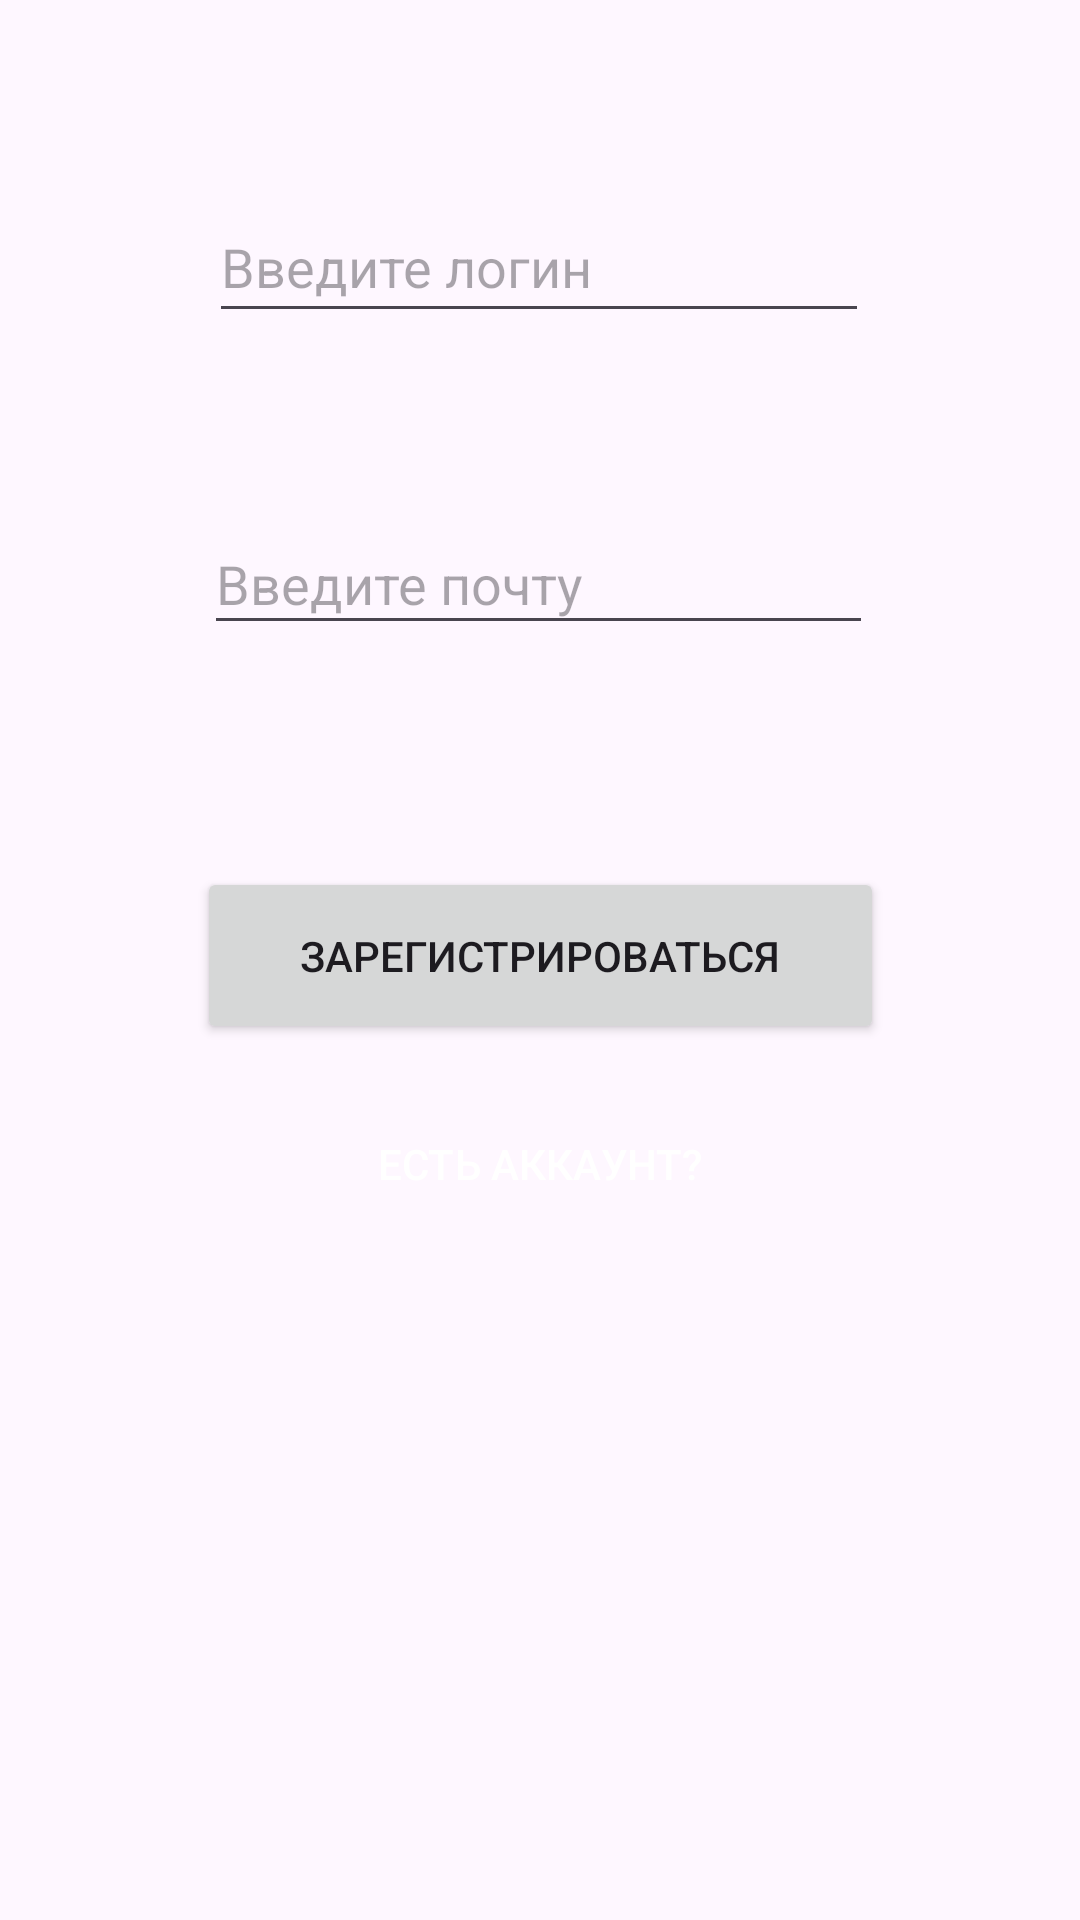

Reconstruct the res/layout file that produces this screen, plus the resources it refers to.
<!-- AndroidManifest.xml: application theme Theme.ADLForum -->
<!-- res/layout/activity_registation.xml -->
<?xml version="1.0" encoding="utf-8"?>
<androidx.constraintlayout.widget.ConstraintLayout xmlns:android="http://schemas.android.com/apk/res/android"
    xmlns:app="http://schemas.android.com/apk/res-auto"
    xmlns:tools="http://schemas.android.com/tools"
    android:id="@+id/main"
    android:layout_width="match_parent"
    android:layout_height="match_parent"
    tools:context=".ui.Registration">

    <Button
        android:id="@+id/button3"
        android:layout_width="229dp"
        android:layout_height="59dp"
        android:layout_marginBottom="292dp"
        android:text="Зарегистрироваться"
        app:layout_constraintBottom_toBottomOf="parent"
        app:layout_constraintEnd_toEndOf="parent"
        app:layout_constraintStart_toStartOf="parent" />

    <EditText
        android:id="@+id/editTextEmailAddress"
        android:layout_width="223dp"
        android:layout_height="44dp"
        android:layout_marginTop="60dp"
        android:ems="10"
        android:hint="Введите почту"
        android:inputType="textEmailAddress"
        app:layout_constraintEnd_toEndOf="parent"
        app:layout_constraintHorizontal_bias="0.497"
        app:layout_constraintStart_toStartOf="parent"
        app:layout_constraintTop_toBottomOf="@+id/editTextUsername" />

    <EditText
        android:id="@+id/editTextTextPassword"
        android:layout_width="224dp"
        android:layout_height="47dp"
        android:layout_marginTop="72dp"
        android:ems="10"
        android:hint="Введите пароль"
        android:inputType="textPassword"
        app:layout_constraintEnd_toEndOf="parent"
        app:layout_constraintHorizontal_bias="0.497"
        app:layout_constraintStart_toStartOf="parent"
        app:layout_constraintTop_toBottomOf="@+id/editTextEmailAddress" />

    <EditText
        android:id="@+id/editTextUsername"
        android:layout_width="220dp"
        android:layout_height="47dp"
        android:layout_marginTop="64dp"
        android:ems="10"
        android:hint="Введите логин"
        android:inputType="text"
        app:layout_constraintEnd_toEndOf="parent"
        app:layout_constraintHorizontal_bias="0.497"
        app:layout_constraintStart_toStartOf="parent"
        app:layout_constraintTop_toTopOf="parent" />

    <Button
        android:id="@+id/button2"
        android:layout_width="wrap_content"
        android:layout_height="wrap_content"
        android:layout_marginTop="16dp"
        android:background="@android:color/transparent"
        android:textColor="@color/white"
        android:text="Есть аккаунт?"
        app:layout_constraintEnd_toEndOf="parent"
        app:layout_constraintStart_toStartOf="parent"
        app:layout_constraintTop_toBottomOf="@+id/button3" />
</androidx.constraintlayout.widget.ConstraintLayout>
<!-- resources referenced by this layout -->
<resources>
  <color name="white">#FFFFFFFF</color>
  <style name="Theme.ADLForum" parent="Theme.MaterialComponents.DayNight.DarkActionBar">
          
          <item name="colorPrimary">@color/purple_500</item>
          <item name="colorPrimaryVariant">@color/purple_700</item>
          <item name="colorOnPrimary">@color/white</item>
          
          <item name="colorSecondary">@color/teal_200</item>
          <item name="colorSecondaryVariant">@color/teal_700</item>
          <item name="colorOnSecondary">@color/black</item>
          
          <item name="android:statusBarColor">?attr/colorPrimaryVariant</item>
          
      </style>
  <color name="purple_500">#FF6200EE</color>
  <color name="purple_700">#FF3700B3</color>
  <color name="teal_200">#FF03DAC5</color>
  <color name="teal_700">#FF018786</color>
  <color name="black">#FF000000</color>
</resources>
